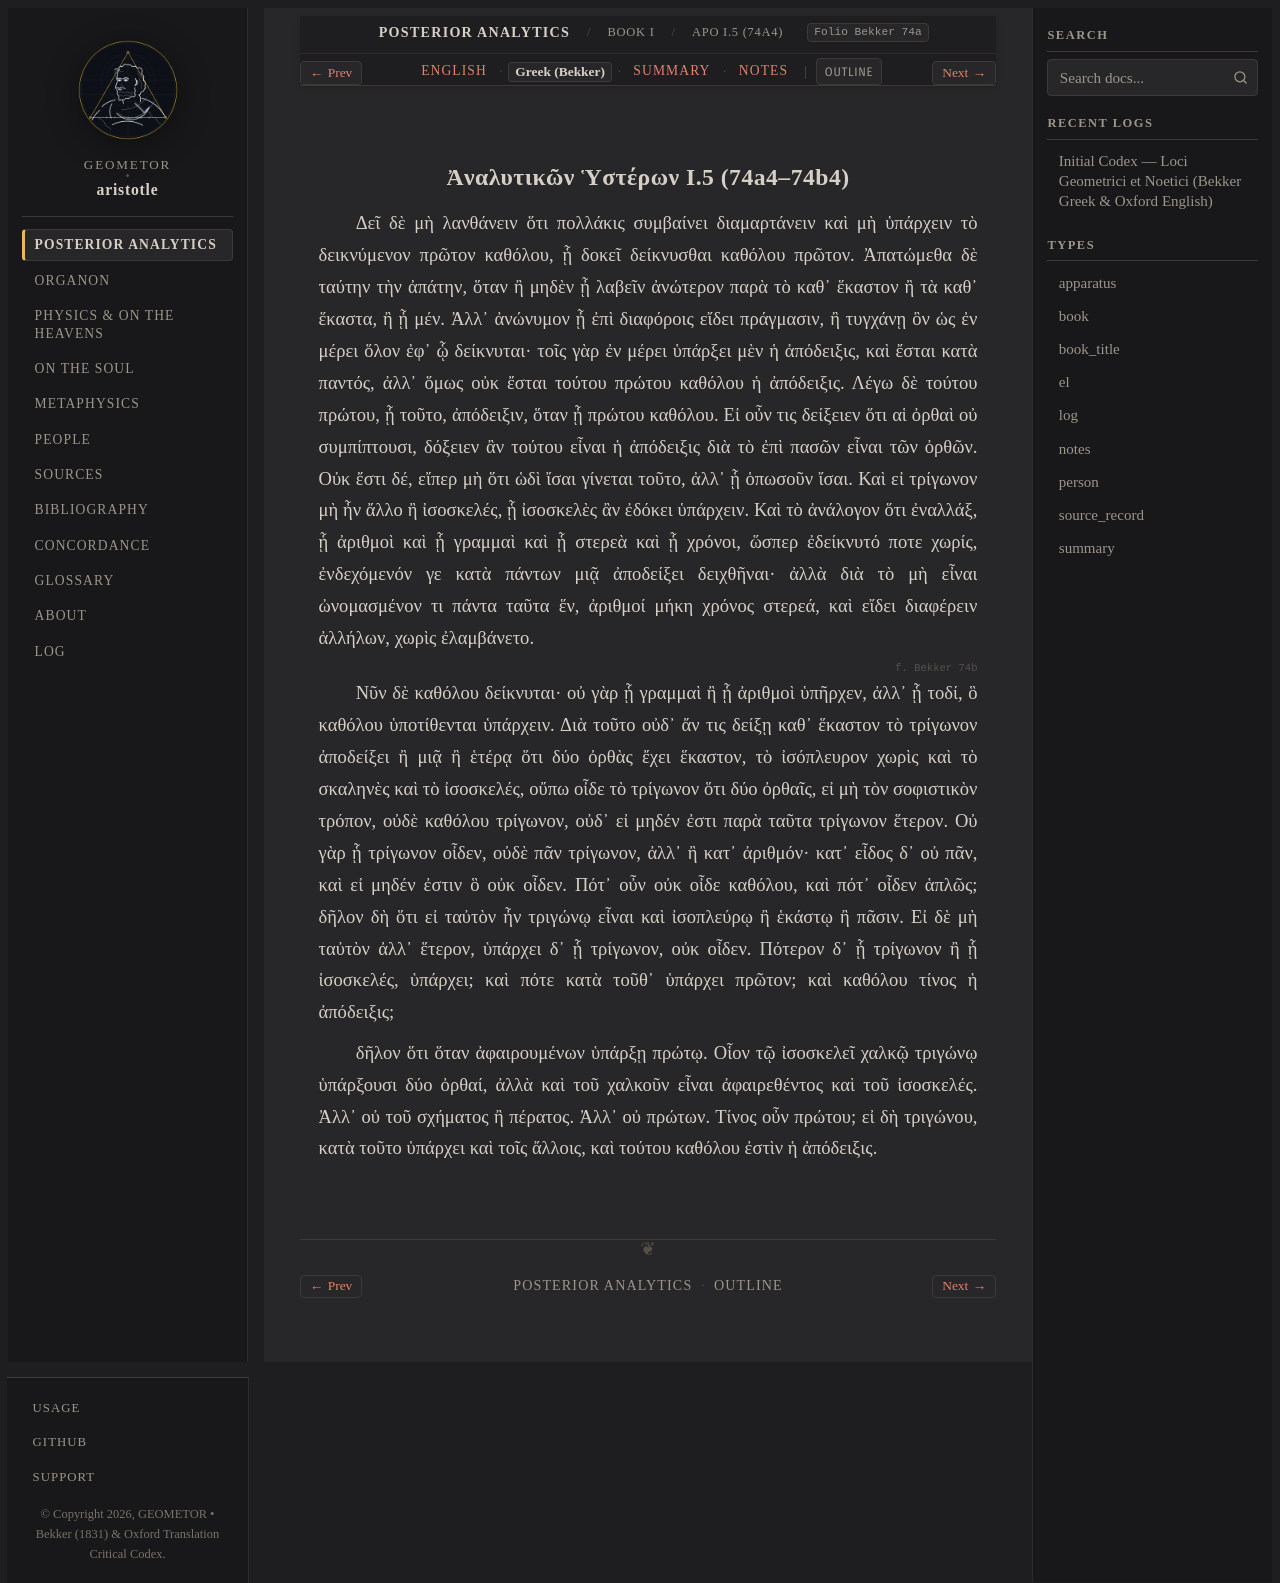

repository: geometor/aristotle · page: analytica_posteriora/book_1/ch_05/greek.html · generator: sphinx

:layout: book
:type: el
:title: Ἀναλυτικῶν Ὑστέρων I.5 (74a4–74b4) — Greek (Bekker)
:canonical_id: APo I.5 (74a4)
:folio: Bekker 74a
:tracks: English: index | Greek: greek | Summary: summary | Notes: notes

.. _liber-1a-apodeixis-el-c5:

Ἀναλυτικῶν Ὑστέρων I.5 (74a4–74b4)
----------------------------------

.. folio:: Bekker 74a

Δεῖ δὲ μὴ λανθάνειν ὅτι πολλάκις συμβαίνει διαμαρτάνειν καὶ μὴ ὑπάρχειν τὸ δεικνύμενον πρῶτον καθόλου, ᾗ δοκεῖ δείκνυσθαι καθόλου πρῶτον. Ἀπατώμεθα δὲ ταύτην τὴν ἀπάτην, ὅταν ἢ μηδὲν ᾖ λαβεῖν ἀνώτερον παρὰ τὸ καθ᾿ ἕκαστον ἢ τὰ καθ᾿ ἕκαστα, ἢ ᾖ μέν. Ἀλλ᾿ ἀνώνυμον ᾖ ἐπὶ διαφόροις εἴδει πράγμασιν, ἢ τυγχάνῃ ὂν ὡς ἐν μέρει ὅλον ἐφ᾿ ᾧ δείκνυται· τοῖς γὰρ ἐν μέρει ὑπάρξει μὲν ἡ ἀπόδειξις, καὶ ἔσται κατὰ παντός, ἀλλ᾿ ὅμως οὐκ ἔσται τούτου πρώτου καθόλου ἡ ἀπόδειξις. Λέγω δὲ τούτου πρώτου, ᾗ τοῦτο, ἀπόδειξιν, ὅταν ᾖ πρώτου καθόλου. Εἰ οὖν τις δείξειεν ὅτι αἱ ὀρθαὶ οὐ συμπίπτουσι, δόξειεν ἂν τούτου εἶναι ἡ ἀπόδειξις διὰ τὸ ἐπὶ πασῶν εἶναι τῶν ὀρθῶν. Οὐκ ἔστι δέ, εἴπερ μὴ ὅτι ὡδὶ ἴσαι γίνεται τοῦτο, ἀλλ᾿ ᾗ ὁπωσοῦν ἴσαι. Καὶ εἰ τρίγωνον μὴ ἦν ἄλλο ἢ ἰσοσκελές, ᾗ ἰσοσκελὲς ἂν ἐδόκει ὑπάρχειν. Καὶ τὸ ἀνάλογον ὅτι ἐναλλάξ, ᾗ ἀριθμοὶ καὶ ᾗ γραμμαὶ καὶ ᾗ στερεὰ καὶ ᾗ χρόνοι, ὥσπερ ἐδείκνυτό ποτε χωρίς, ἐνδεχόμενόν γε κατὰ πάντων μιᾷ ἀποδείξει δειχθῆναι· ἀλλὰ διὰ τὸ μὴ εἶναι ὠνομασμένον τι πάντα ταῦτα ἕν, ἀριθμοί μήκη χρόνος στερεά, καὶ εἴδει διαφέρειν ἀλλήλων, χωρὶς ἐλαμβάνετο.

.. _bekker-el-74b:

.. folio:: Bekker 74b

Νῦν δὲ καθόλου δείκνυται· οὐ γὰρ ᾗ γραμμαὶ ἢ ᾗ ἀριθμοὶ ὑπῆρχεν, ἀλλ᾿ ᾗ τοδί, ὃ καθόλου ὑποτίθενται ὑπάρχειν. Διὰ τοῦτο οὐδ᾿ ἄν τις δείξῃ καθ᾿ ἕκαστον τὸ τρίγωνον ἀποδείξει ἢ μιᾷ ἢ ἑτέρᾳ ὅτι δύο ὀρθὰς ἔχει ἕκαστον, τὸ ἰσόπλευρον χωρὶς καὶ τὸ σκαληνὲς καὶ τὸ ἰσοσκελές, οὔπω οἶδε τὸ τρίγωνον ὅτι δύο ὀρθαῖς, εἰ μὴ τὸν σοφιστικὸν τρόπον, οὐδὲ καθόλου τρίγωνον, οὐδ᾿ εἰ μηδέν ἐστι παρὰ ταῦτα τρίγωνον ἕτερον. Οὐ γὰρ ᾗ τρίγωνον οἶδεν, οὐδὲ πᾶν τρίγωνον, ἀλλ᾿ ἢ κατ᾿ ἀριθμόν· κατ᾿ εἶδος δ᾿ οὐ πᾶν, καὶ εἰ μηδέν ἐστιν ὃ οὐκ οἶδεν. Πότ᾿ οὖν οὐκ οἶδε καθόλου, καὶ πότ᾿ οἶδεν ἁπλῶς; δῆλον δὴ ὅτι εἰ ταὐτὸν ἦν τριγώνῳ εἶναι καὶ ἰσοπλεύρῳ ἢ ἑκάστῳ ἢ πᾶσιν. Εἰ δὲ μὴ ταὐτὸν ἀλλ᾿ ἕτερον, ὑπάρχει δ᾿ ᾗ τρίγωνον, οὐκ οἶδεν. Πότερον δ᾿ ᾗ τρίγωνον ἢ ᾗ ἰσοσκελές, ὑπάρχει; καὶ πότε κατὰ τοῦθ᾿ ὑπάρχει πρῶτον; καὶ καθόλου τίνος ἡ ἀπόδειξις;

δῆλον ὅτι ὅταν ἀφαιρουμένων ὑπάρξῃ πρώτῳ. Οἷον τῷ ἰσοσκελεῖ χαλκῷ τριγώνῳ ὑπάρξουσι δύο ὀρθαί, ἀλλὰ καὶ τοῦ χαλκοῦν εἶναι ἀφαιρεθέντος καὶ τοῦ ἰσοσκελές. Ἀλλ᾿ οὐ τοῦ σχήματος ἢ πέρατος. Ἀλλ᾿ οὐ πρώτων. Τίνος οὖν πρώτου; εἰ δὴ τριγώνου, κατὰ τοῦτο ὑπάρχει καὶ τοῖς ἄλλοις, καὶ τούτου καθόλου ἐστὶν ἡ ἀπόδειξις.
